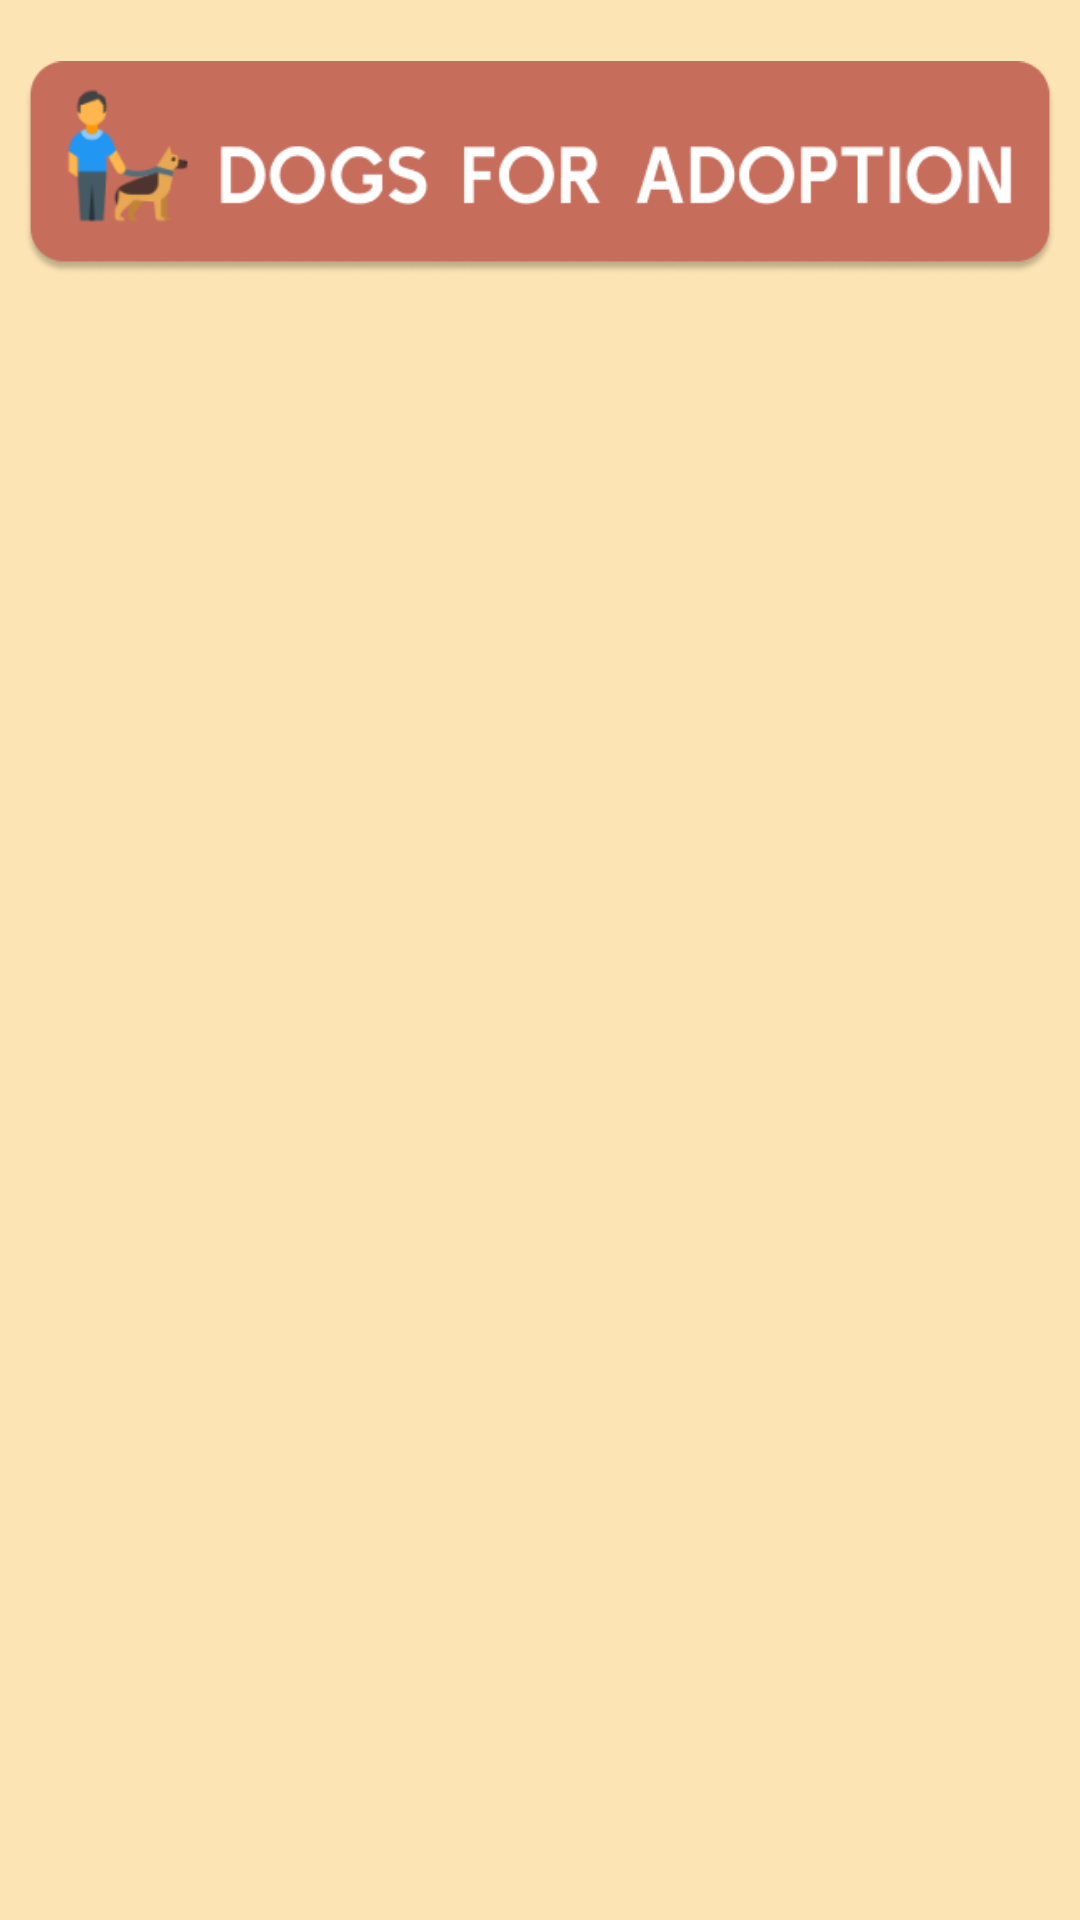

Layout XML and referenced resources for this Android screen:
<!-- AndroidManifest.xml: application theme Theme.BottomNavActivityPractice -->
<!-- res/layout/fragment_adopt.xml -->
<?xml version="1.0" encoding="utf-8"?>
<androidx.constraintlayout.widget.ConstraintLayout xmlns:android="http://schemas.android.com/apk/res/android"
    xmlns:app="http://schemas.android.com/apk/res-auto"
    xmlns:tools="http://schemas.android.com/tools"
    android:layout_width="match_parent"
    android:layout_height="match_parent"
    android:background="@color/ic_launcher_background"
    tools:context=".AdoptFragment">

    <ImageView
        android:id="@+id/show_applications_heading_view"
        android:layout_width="344dp"
        android:layout_height="80dp"
        android:layout_marginTop="16dp"
        android:src="@drawable/show_dogs_heading"
        app:layout_constraintEnd_toEndOf="parent"
        app:layout_constraintHorizontal_bias="0.492"
        app:layout_constraintStart_toStartOf="parent"
        app:layout_constraintTop_toTopOf="parent" />

    <ListView
        android:id="@+id/show_applications_list_view"
        android:layout_width="371dp"
        android:layout_height="576dp"
        android:layout_marginTop="1dp"
        app:layout_constraintEnd_toEndOf="parent"
        app:layout_constraintStart_toStartOf="parent"
        app:layout_constraintTop_toBottomOf="@+id/show_applications_heading_view" />
</androidx.constraintlayout.widget.ConstraintLayout>
<!-- resources referenced by this layout -->
<resources>
  <color name="ic_launcher_background">#FCE4B4</color>
  <!-- drawable show_dogs_heading: png bitmap (drawable, 15483 bytes) -->
  <style name="Theme.BottomNavActivityPractice" parent="Theme.MaterialComponents.DayNight.DarkActionBar">
          
          <item name="colorPrimary">@color/shadeA</item>
          <item name="colorPrimaryVariant">@color/shadeA</item>
          <item name="colorOnPrimary">@color/shadeA</item>
          
          <item name="colorSecondary">@color/shadeA</item>
          <item name="colorSecondaryVariant">@color/shadeA</item>
          <item name="colorOnSecondary">@color/shadeA</item>
  
          <item name="android:textColorPrimary">@color/shadeA</item>
          <item name="colorPrimaryDark">@color/shadeA</item>
  
  
  
          
          <item name="android:statusBarColor">?attr/colorPrimaryVariant</item>
      </style>
  <color name="shadeA">#C05E4B</color>
</resources>
